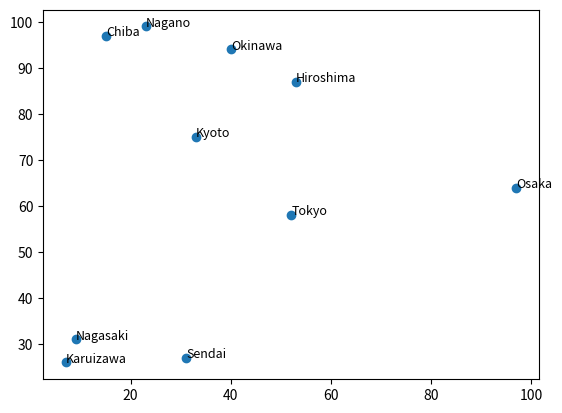

Generate this figure with matplotlib:
import random
import matplotlib.pyplot as plt

class Coordinate:
    def __init__(self, x, y):
        self.x = x
        self.y = y

    def __repr__(self) -> str:
        return f"[Coordinate class]: x={self.x} y={self.y}"

class City:
    def __init__(self, name:str, location:Coordinate):
        self.name = name
        self.location = location

    def __repr__(self) -> str:
        return f"[City class] {self.name} located at {self.location}"

    def get_name(self):
        return self.name

    def get_location(self):
        return self.location

    def get_distance(self, other_city):
        if not isinstance(other_city, City):
            raise ValueError("City must be a city object")
        else:
            distance = (((other_city.location.x - self.location.x) ** 2) + ((other_city.location.y - self.location.y) ** 2)) ** 0.5
            return distance

class Country:
    def __init__(self, name) -> None:
        self.city_list = []
        self.name = name

    def __repr__(self) -> str:
        return f"[Country Class] {self.name} with cities: {self.city_list}"

    def add_city(self, city_to_add:City):
        if isinstance(city_to_add, City):
            self.city_list.append(city_to_add)
        else:
            raise ValueError("City must be a City Object")

    def remove_city(self, city_to_remove:City):
        self.city_list = [value for value in self.students if value != city_to_remove]

    def get_cities(self):
        return self.city_list

Japan = Country(name="Japan")

for i in range(0,10,1):
    city_names = ["Tokyo", "Okinawa", "Karuizawa", "Nagano", "Osaka", "Hiroshima", "Nagasaki", "Kyoto", "Sendai", "Chiba"]

    new_coordinate = Coordinate( random.randint(0,100), random.randint(0,100) )
    new_city = City(city_names[i], new_coordinate)

    Japan.add_city(city_to_add=new_city)


print(Japan.city_list)

x_list = []
y_list = []
names = []
for city in Japan.city_list:
    x_list.append(city.location.x)
    y_list.append(city.location.y)
    names.append(city.name)

plt.scatter(x_list, y_list)

for i, txt in enumerate(names):
    plt.text(x_list[i]+.05, y_list[i]+.05, txt, fontsize=9)


plt.show()
